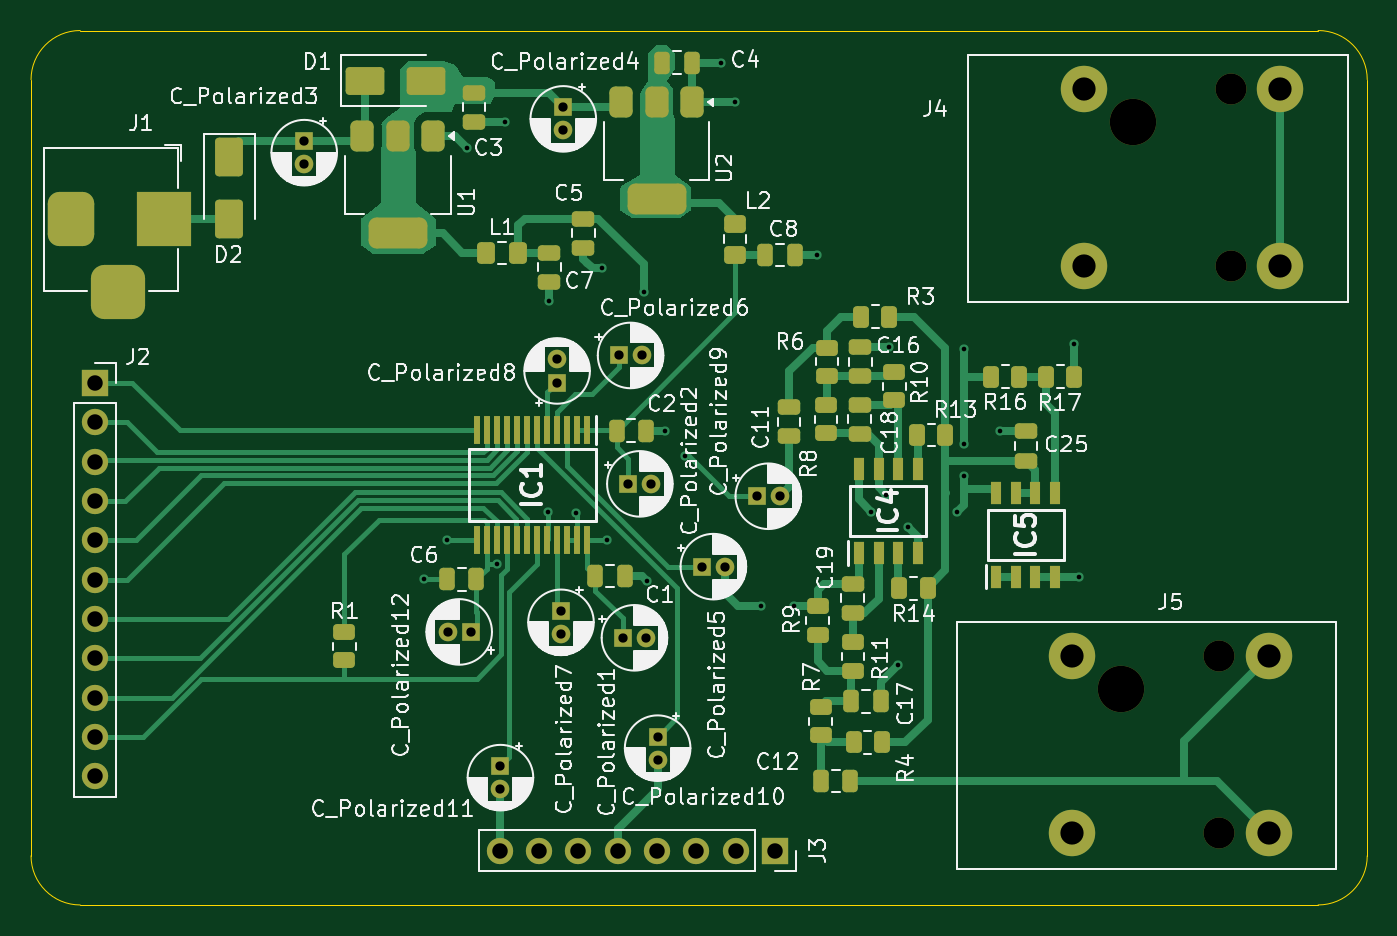
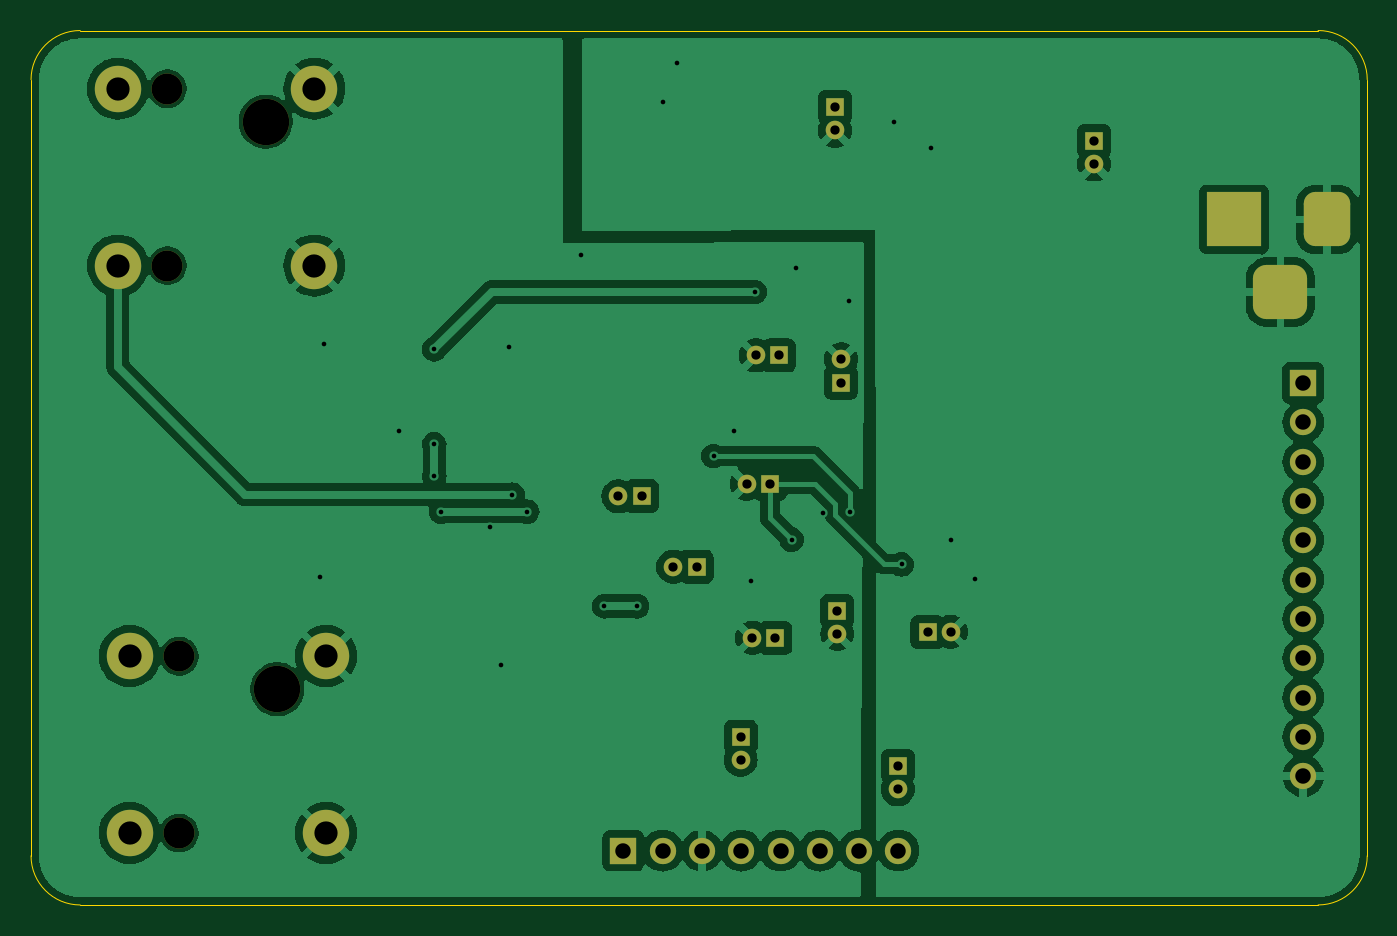
Circuit board: 10 layer files. Board 86.4 x 56.5 mm.
- bottom_copper: guitar-effect-B_Cu.gbr (111700 bytes)
- bottom_mask: guitar-effect-B_Mask.gbr (3673 bytes)
- paste: guitar-effect-B_Paste.gbr (471 bytes)
- bottom_silk: guitar-effect-B_Silkscreen.gbr (472 bytes)
- outline: guitar-effect-Edge_Cuts.gbr (1042 bytes)
- top_copper: guitar-effect-F_Cu.gbr (35959 bytes)
- top_mask: guitar-effect-F_Mask.gbr (9095 bytes)
- paste: guitar-effect-F_Paste.gbr (6456 bytes)
- top_silk: guitar-effect-F_Silkscreen.gbr (195273 bytes)
- drill: guitar-effect.drl (2270 bytes)

=== bottom_copper: guitar-effect-B_Cu.gbr (111700 bytes, source omitted) ===
=== bottom_mask: guitar-effect-B_Mask.gbr ===
%TF.GenerationSoftware,KiCad,Pcbnew,8.0.0*%
%TF.CreationDate,2024-09-30T13:32:15+02:00*%
%TF.ProjectId,guitar-effect,67756974-6172-42d6-9566-666563742e6b,rev?*%
%TF.SameCoordinates,Original*%
%TF.FileFunction,Soldermask,Bot*%
%TF.FilePolarity,Negative*%
%FSLAX46Y46*%
G04 Gerber Fmt 4.6, Leading zero omitted, Abs format (unit mm)*
G04 Created by KiCad (PCBNEW 8.0.0) date 2024-09-30 13:32:15*
%MOMM*%
%LPD*%
G01*
G04 APERTURE LIST*
G04 Aperture macros list*
%AMRoundRect*
0 Rectangle with rounded corners*
0 $1 Rounding radius*
0 $2 $3 $4 $5 $6 $7 $8 $9 X,Y pos of 4 corners*
0 Add a 4 corners polygon primitive as box body*
4,1,4,$2,$3,$4,$5,$6,$7,$8,$9,$2,$3,0*
0 Add four circle primitives for the rounded corners*
1,1,$1+$1,$2,$3*
1,1,$1+$1,$4,$5*
1,1,$1+$1,$6,$7*
1,1,$1+$1,$8,$9*
0 Add four rect primitives between the rounded corners*
20,1,$1+$1,$2,$3,$4,$5,0*
20,1,$1+$1,$4,$5,$6,$7,0*
20,1,$1+$1,$6,$7,$8,$9,0*
20,1,$1+$1,$8,$9,$2,$3,0*%
G04 Aperture macros list end*
%ADD10RoundRect,0.875000X-0.875000X-0.875000X0.875000X-0.875000X0.875000X0.875000X-0.875000X0.875000X0*%
%ADD11RoundRect,0.750000X-0.750000X-1.000000X0.750000X-1.000000X0.750000X1.000000X-0.750000X1.000000X0*%
%ADD12R,3.500000X3.500000*%
%ADD13C,3.000000*%
%ADD14C,2.000000*%
%ADD15R,1.200000X1.200000*%
%ADD16C,1.200000*%
%ADD17O,1.700000X1.700000*%
%ADD18R,1.700000X1.700000*%
G04 APERTURE END LIST*
D10*
%TO.C,J1*%
X132611900Y-80408600D03*
D11*
X129611900Y-75708600D03*
D12*
X135611900Y-75708600D03*
%TD*%
D13*
%TO.C,J5*%
X194287600Y-115367800D03*
X194287600Y-103937800D03*
X206987600Y-115367800D03*
X206987600Y-103937800D03*
D14*
X203787600Y-115367800D03*
X203787600Y-103937800D03*
D13*
X197437600Y-106067800D03*
%TD*%
%TO.C,J4*%
X195049600Y-78690200D03*
X195049600Y-67260200D03*
X207749600Y-78690200D03*
X207749600Y-67260200D03*
D14*
X204549600Y-78690200D03*
X204549600Y-67260200D03*
D13*
X198199600Y-69390200D03*
%TD*%
D15*
%TO.C,C_Polarized11*%
X157337599Y-111037399D03*
D16*
X157337599Y-112537399D03*
%TD*%
D15*
%TO.C,C_Polarized10*%
X167497599Y-109132399D03*
D16*
X167497599Y-110632399D03*
%TD*%
%TO.C,C_Polarized1*%
X166750000Y-102750000D03*
D15*
X165250000Y-102750000D03*
%TD*%
D16*
%TO.C,C_Polarized6*%
X166500000Y-84500000D03*
D15*
X165000000Y-84500000D03*
%TD*%
D16*
%TO.C,C_Polarized5*%
X171850000Y-98150000D03*
D15*
X170350000Y-98150000D03*
%TD*%
D16*
%TO.C,C_Polarized2*%
X167100000Y-92800000D03*
D15*
X165600000Y-92800000D03*
%TD*%
D16*
%TO.C,C_Polarized8*%
X161000000Y-84750000D03*
D15*
X161000000Y-86250000D03*
%TD*%
D16*
%TO.C,C_Polarized12*%
X153919899Y-102369401D03*
D15*
X155419899Y-102369401D03*
%TD*%
D16*
%TO.C,C_Polarized4*%
X161399001Y-69961001D03*
D15*
X161399001Y-68461001D03*
%TD*%
D16*
%TO.C,C_Polarized9*%
X175400000Y-93600000D03*
D15*
X173900000Y-93600000D03*
%TD*%
D16*
%TO.C,C_Polarized7*%
X161250000Y-102500000D03*
D15*
X161250000Y-101000000D03*
%TD*%
D16*
%TO.C,C_Polarized3*%
X144654800Y-72144600D03*
D15*
X144654800Y-70644600D03*
%TD*%
D17*
%TO.C,J2*%
X131135900Y-111688200D03*
X131135900Y-109148200D03*
X131135900Y-106608200D03*
X131135900Y-104068200D03*
X131135900Y-101528200D03*
X131135900Y-98988200D03*
X131135900Y-96448200D03*
X131135900Y-93908200D03*
X131135900Y-91368200D03*
X131135900Y-88828200D03*
D18*
X131135900Y-86288200D03*
%TD*%
D17*
%TO.C,J3*%
X157300000Y-116500000D03*
X159840000Y-116500000D03*
X162380000Y-116500000D03*
X164920000Y-116500000D03*
X167460000Y-116500000D03*
X170000000Y-116500000D03*
X172540000Y-116500000D03*
D18*
X175080000Y-116500000D03*
%TD*%
M02*

=== paste: guitar-effect-B_Paste.gbr ===
%TF.GenerationSoftware,KiCad,Pcbnew,8.0.0*%
%TF.CreationDate,2024-09-30T13:32:15+02:00*%
%TF.ProjectId,guitar-effect,67756974-6172-42d6-9566-666563742e6b,rev?*%
%TF.SameCoordinates,Original*%
%TF.FileFunction,Paste,Bot*%
%TF.FilePolarity,Positive*%
%FSLAX46Y46*%
G04 Gerber Fmt 4.6, Leading zero omitted, Abs format (unit mm)*
G04 Created by KiCad (PCBNEW 8.0.0) date 2024-09-30 13:32:15*
%MOMM*%
%LPD*%
G01*
G04 APERTURE LIST*
G04 APERTURE END LIST*
M02*

=== bottom_silk: guitar-effect-B_Silkscreen.gbr ===
%TF.GenerationSoftware,KiCad,Pcbnew,8.0.0*%
%TF.CreationDate,2024-09-30T13:32:15+02:00*%
%TF.ProjectId,guitar-effect,67756974-6172-42d6-9566-666563742e6b,rev?*%
%TF.SameCoordinates,Original*%
%TF.FileFunction,Legend,Bot*%
%TF.FilePolarity,Positive*%
%FSLAX46Y46*%
G04 Gerber Fmt 4.6, Leading zero omitted, Abs format (unit mm)*
G04 Created by KiCad (PCBNEW 8.0.0) date 2024-09-30 13:32:15*
%MOMM*%
%LPD*%
G01*
G04 APERTURE LIST*
G04 APERTURE END LIST*
M02*

=== outline: guitar-effect-Edge_Cuts.gbr ===
%TF.GenerationSoftware,KiCad,Pcbnew,8.0.0*%
%TF.CreationDate,2024-09-30T13:32:16+02:00*%
%TF.ProjectId,guitar-effect,67756974-6172-42d6-9566-666563742e6b,rev?*%
%TF.SameCoordinates,Original*%
%TF.FileFunction,Profile,NP*%
%FSLAX46Y46*%
G04 Gerber Fmt 4.6, Leading zero omitted, Abs format (unit mm)*
G04 Created by KiCad (PCBNEW 8.0.0) date 2024-09-30 13:32:16*
%MOMM*%
%LPD*%
G01*
G04 APERTURE LIST*
%TA.AperFunction,Profile*%
%ADD10C,0.050000*%
%TD*%
G04 APERTURE END LIST*
D10*
X210185000Y-120015000D02*
X130175000Y-120015000D01*
X213360000Y-116840000D02*
G75*
G02*
X210185000Y-120015000I-3175000J0D01*
G01*
X130175000Y-120015000D02*
G75*
G02*
X127000000Y-116840000I0J3175000D01*
G01*
X127000000Y-66675000D02*
X127000000Y-116840000D01*
X127000000Y-66675000D02*
G75*
G02*
X130175000Y-63500000I3175000J0D01*
G01*
X210185000Y-63500000D02*
X130175000Y-63500000D01*
X210185000Y-63500000D02*
G75*
G02*
X213360000Y-66675000I0J-3175000D01*
G01*
X213360000Y-116840000D02*
X213360000Y-66675000D01*
M02*

=== top_copper: guitar-effect-F_Cu.gbr (35959 bytes, source omitted) ===
=== top_mask: guitar-effect-F_Mask.gbr (9095 bytes, source omitted) ===
=== paste: guitar-effect-F_Paste.gbr (6456 bytes, source omitted) ===
=== top_silk: guitar-effect-F_Silkscreen.gbr (195273 bytes, source omitted) ===
=== drill: guitar-effect.drl ===
M48
; DRILL file {KiCad 8.0.0} date 2024-09-30T13:31:29+0200
; FORMAT={-:-/ absolute / metric / decimal}
; #@! TF.CreationDate,2024-09-30T13:31:29+02:00
; #@! TF.GenerationSoftware,Kicad,Pcbnew,8.0.0
; #@! TF.FileFunction,MixedPlating,1,2
FMAT,2
METRIC
; #@! TA.AperFunction,Plated,PTH,ViaDrill
T1C0.300
; #@! TA.AperFunction,Plated,PTH,ComponentDrill
T2C0.600
; #@! TA.AperFunction,Plated,PTH,ComponentDrill
T3C1.000
; #@! TA.AperFunction,Plated,PTH,ComponentDrill
T4C1.500
; #@! TA.AperFunction,NonPlated,NPTH,ComponentDrill
T5C2.000
; #@! TA.AperFunction,NonPlated,NPTH,ComponentDrill
T6C3.000
%
G90
G05
T1
X152.366Y-98.966
X153.9Y-96.4
X155.176Y-71.064
X157.1Y-98.0
X157.618Y-69.419
X160.4Y-94.6
X160.5Y-81.0
X162.2Y-94.7
X163.9Y-78.85
X164.2Y-96.4
X166.6Y-80.4
X166.8Y-99.1
X167.958Y-89.358
X169.25Y-91.0
X171.6Y-65.6
X172.5Y-68.1
X174.2Y-100.7
X176.3Y-100.7
X177.8Y-78.0
X181.3Y-94.6
X182.25Y-93.5
X182.45Y-83.95
X183.0Y-104.5
X183.7Y-95.6
X186.85Y-94.6
X187.3Y-84.1
X187.3Y-90.25
X187.3Y-92.3
X189.6Y-89.4
X194.433Y-83.75
X194.698Y-98.801
T2
X144.655Y-70.645
X144.655Y-72.145
X153.92Y-102.369
X155.42Y-102.369
X157.338Y-111.037
X157.338Y-112.537
X161.0Y-84.75
X161.0Y-86.25
X161.25Y-101.0
X161.25Y-102.5
X161.399Y-68.461
X161.399Y-69.961
X165.0Y-84.5
X165.25Y-102.75
X165.6Y-92.8
X166.5Y-84.5
X166.75Y-102.75
X167.1Y-92.8
X167.498Y-109.132
X167.498Y-110.632
X170.35Y-98.15
X171.85Y-98.15
X173.9Y-93.6
X175.4Y-93.6
T3
X131.136Y-86.288
X131.136Y-88.828
X131.136Y-91.368
X131.136Y-93.908
X131.136Y-96.448
X131.136Y-98.988
X131.136Y-101.528
X131.136Y-104.068
X131.136Y-106.608
X131.136Y-109.148
X131.136Y-111.688
X157.3Y-116.5
X159.84Y-116.5
X162.38Y-116.5
X164.92Y-116.5
X167.46Y-116.5
X170.0Y-116.5
X172.54Y-116.5
X175.08Y-116.5
T4
X194.288Y-103.938
X194.288Y-115.368
X195.05Y-67.26
X195.05Y-78.69
X206.988Y-103.938
X206.988Y-115.368
X207.75Y-67.26
X207.75Y-78.69
T5
X203.788Y-103.938
X203.788Y-115.368
X204.55Y-67.26
X204.55Y-78.69
T6
X197.438Y-106.068
X198.2Y-69.39
T3
G00X129.612Y-74.709
M15
G01X129.612Y-76.709
M16
G05
G00X131.612Y-80.409
M15
G01X133.612Y-80.409
M16
G05
G00X135.612Y-74.709
M15
G01X135.612Y-76.709
M16
G05
M30
